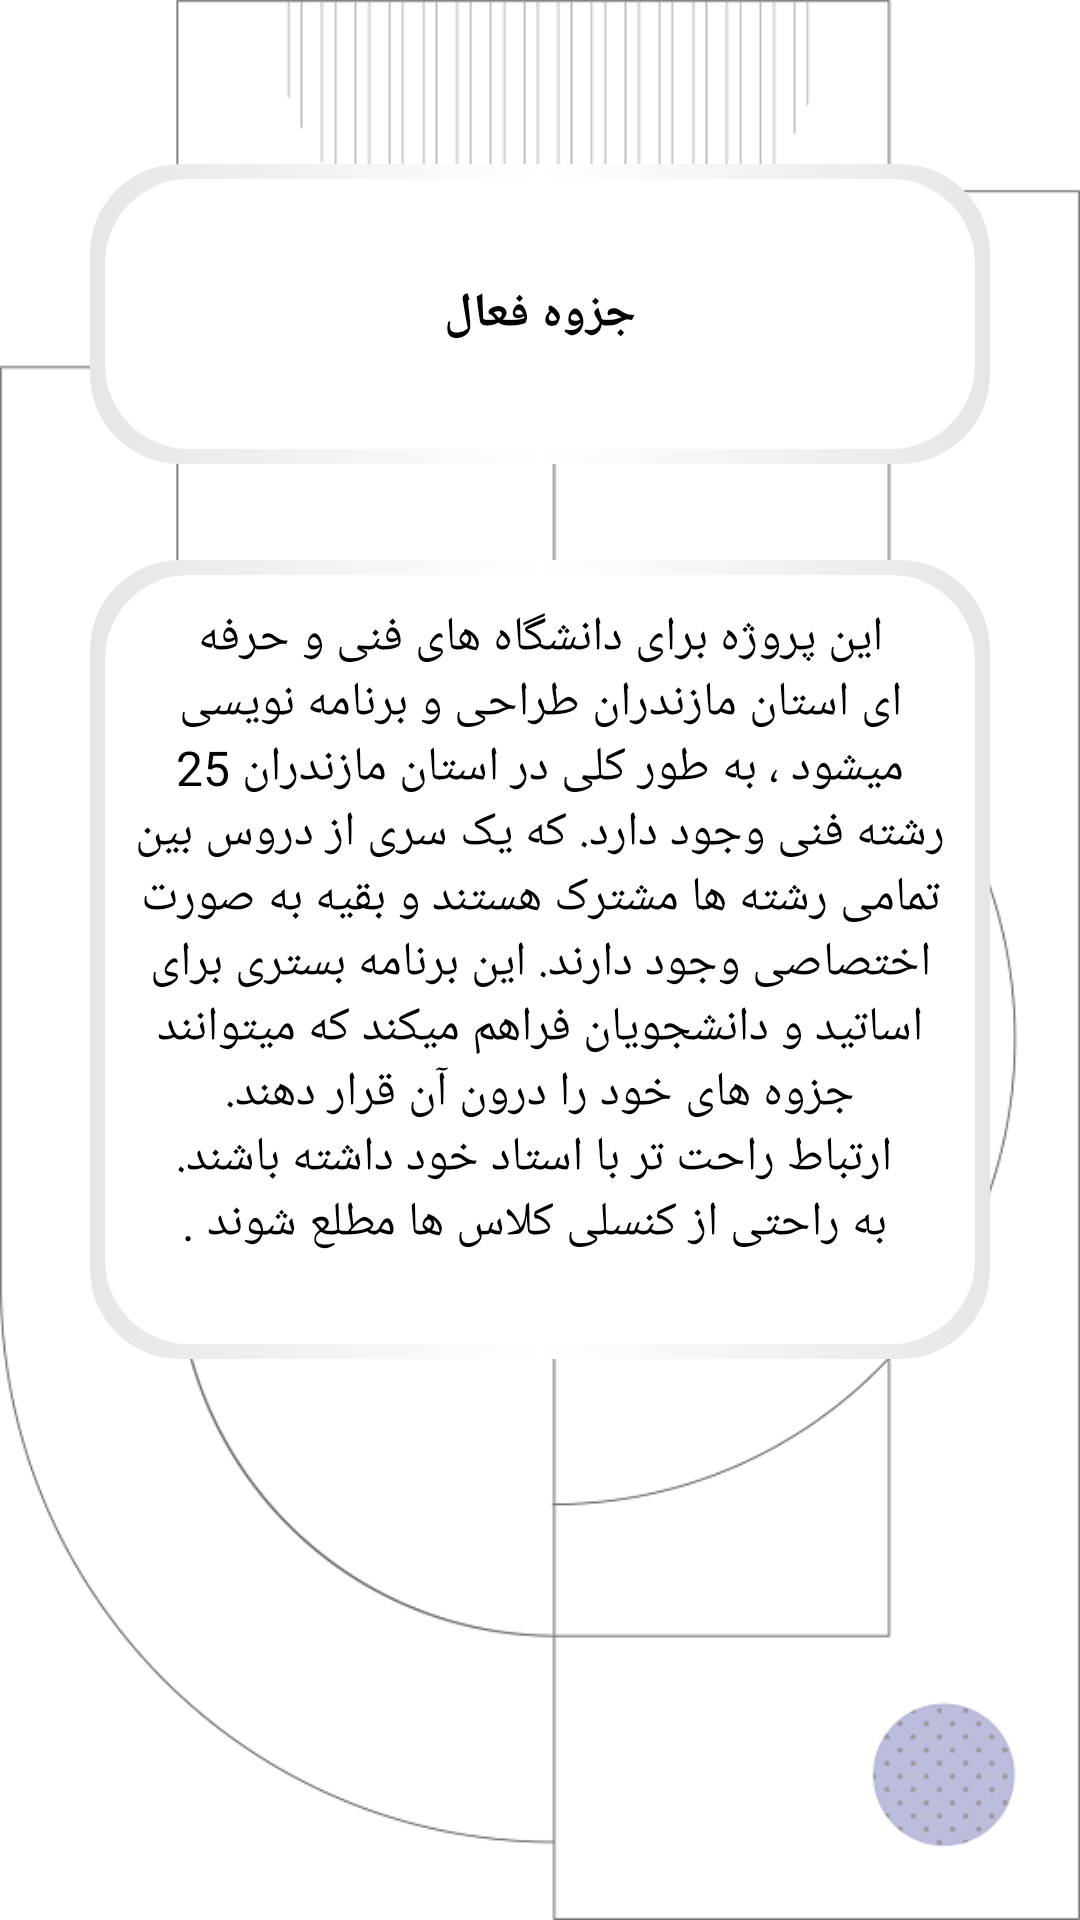

Layout XML and referenced resources for this Android screen:
<!-- AndroidManifest.xml: application theme Theme.JozveFaal30 -->
<!-- res/layout/activity_about.xml -->
<?xml version="1.0" encoding="utf-8"?>
<RelativeLayout
    xmlns:android="http://schemas.android.com/apk/res/android"
    xmlns:app="http://schemas.android.com/apk/res-auto"
    xmlns:tools="http://schemas.android.com/tools"
    android:layout_width="match_parent"
    android:layout_height="match_parent"
    android:background="@drawable/about_up_pattern"
    tools:context=".about">
    <TextView
        android:layout_width="300dp"
        android:layout_height="100dp"
        android:text="@string/app_name"
        android:textColor="@color/black"
        android:textSize="16sp"
        android:textStyle="bold"
        android:layout_margin="16dp"
        android:id="@+id/txt_app_name"
        android:layout_above="@id/txt_about"
        android:textAlignment="center"
        android:gravity="center"
        android:background="@drawable/shape_gradient"
        android:layout_centerHorizontal="true"/>
    <TextView
        android:layout_width="300dp"
        android:layout_height="wrap_content"
        android:text="@string/about_text"
        android:textColor="@color/black"
        android:textSize="16sp"
        android:padding="15dp"
        android:id="@+id/txt_about"
        android:layout_centerInParent="true"
        android:textAlignment="center"
        android:gravity="center"
        android:layout_margin="16dp"
        android:background="@drawable/shape_gradient"
        android:layout_centerHorizontal="true"/>
</RelativeLayout>
<!-- resources referenced by this layout -->
<resources>
  <color name="black">#000000</color>
  <!-- drawable about_up_pattern: png bitmap (drawable, 32435 bytes) -->
  <!-- drawable shape_gradient (drawable) -->
  <?xml version="1.0" encoding="utf-8"?>
  <layer-list xmlns:android="http://schemas.android.com/apk/res/android" >
      <item>
          <layer-list>
              <item>
                  <shape android:shape="rectangle">
                      <gradient
                          android:endColor="@color/gray_light"
                          android:centerColor="@color/white"
                          android:startColor="@color/gray_light"
                          android:type="linear"
                          android:angle="180" />
                      <corners
                          android:radius="30dp"/>
  
                  </shape>
  
              </item>
              <item android:bottom="5dp" android:top="5dp"
                  android:right="5dp" android:left="5dp">
                  <shape>
                      <solid
                          android:color="@color/white"/>
                      <corners
                          android:radius="28dp"/>
                  </shape>
              </item>
  
          </layer-list>
  
      </item>
  
  
  </layer-list>
  <string name="about_text">
          این پروژه برای دانشگاه های فنی و حرفه ای استان مازندران طراحی و برنامه نویسی میشود ،
          به طور کلی در استان مازندران 25 رشته فنی وجود دارد.
          که یک سری از دروس بین تمامی رشته ها مشترک هستند و بقیه به صورت اختصاصی وجود دارند.
          این برنامه  بستری برای اساتید و دانشجویان فراهم میکند که میتوانند جزوه های خود را درون آن قرار دهند.\n
          ارتباط راحت تر با استاد خود داشته باشند.\n
          به راحتی از کنسلی کلاس ها مطلع شوند .\n
  </string>
  <string name="app_name">جزوه فعال</string>
  <style name="Theme.JozveFaal30" parent="Theme.MaterialComponents.DayNight.NoActionBar">
          
          <item name="colorPrimary">@color/colorPrimary</item>
          <item name="colorPrimaryDark">@color/black</item>
          <item name="colorAccent">@color/black</item>
          
          <item name="android:statusBarColor" tools:targetApi="l">?attr/colorPrimaryVariant</item>
          
      </style>
  <color name="gray_light">#e6e6e6</color>
  <color name="white">#ffffff</color>
  <color name="colorPrimary">#badaf3</color>
</resources>
